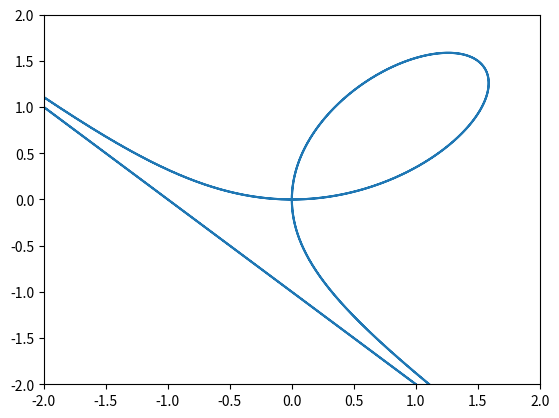

The script that saved this image:
import numpy as np 
import matplotlib.pyplot as plt 

fi = np.arange(0, np.pi * 2, 0.001)

p = 3*np.cos(fi)*np.sin(fi)/(np.cos(fi) ** 3 + np.sin(fi) ** 3)

x = p * np.cos(fi)
y = p * np.sin(fi)

plt.plot(x, y)
plt.axis([-2, 2, -2, 2])
plt.savefig("decartesfolium.png") 